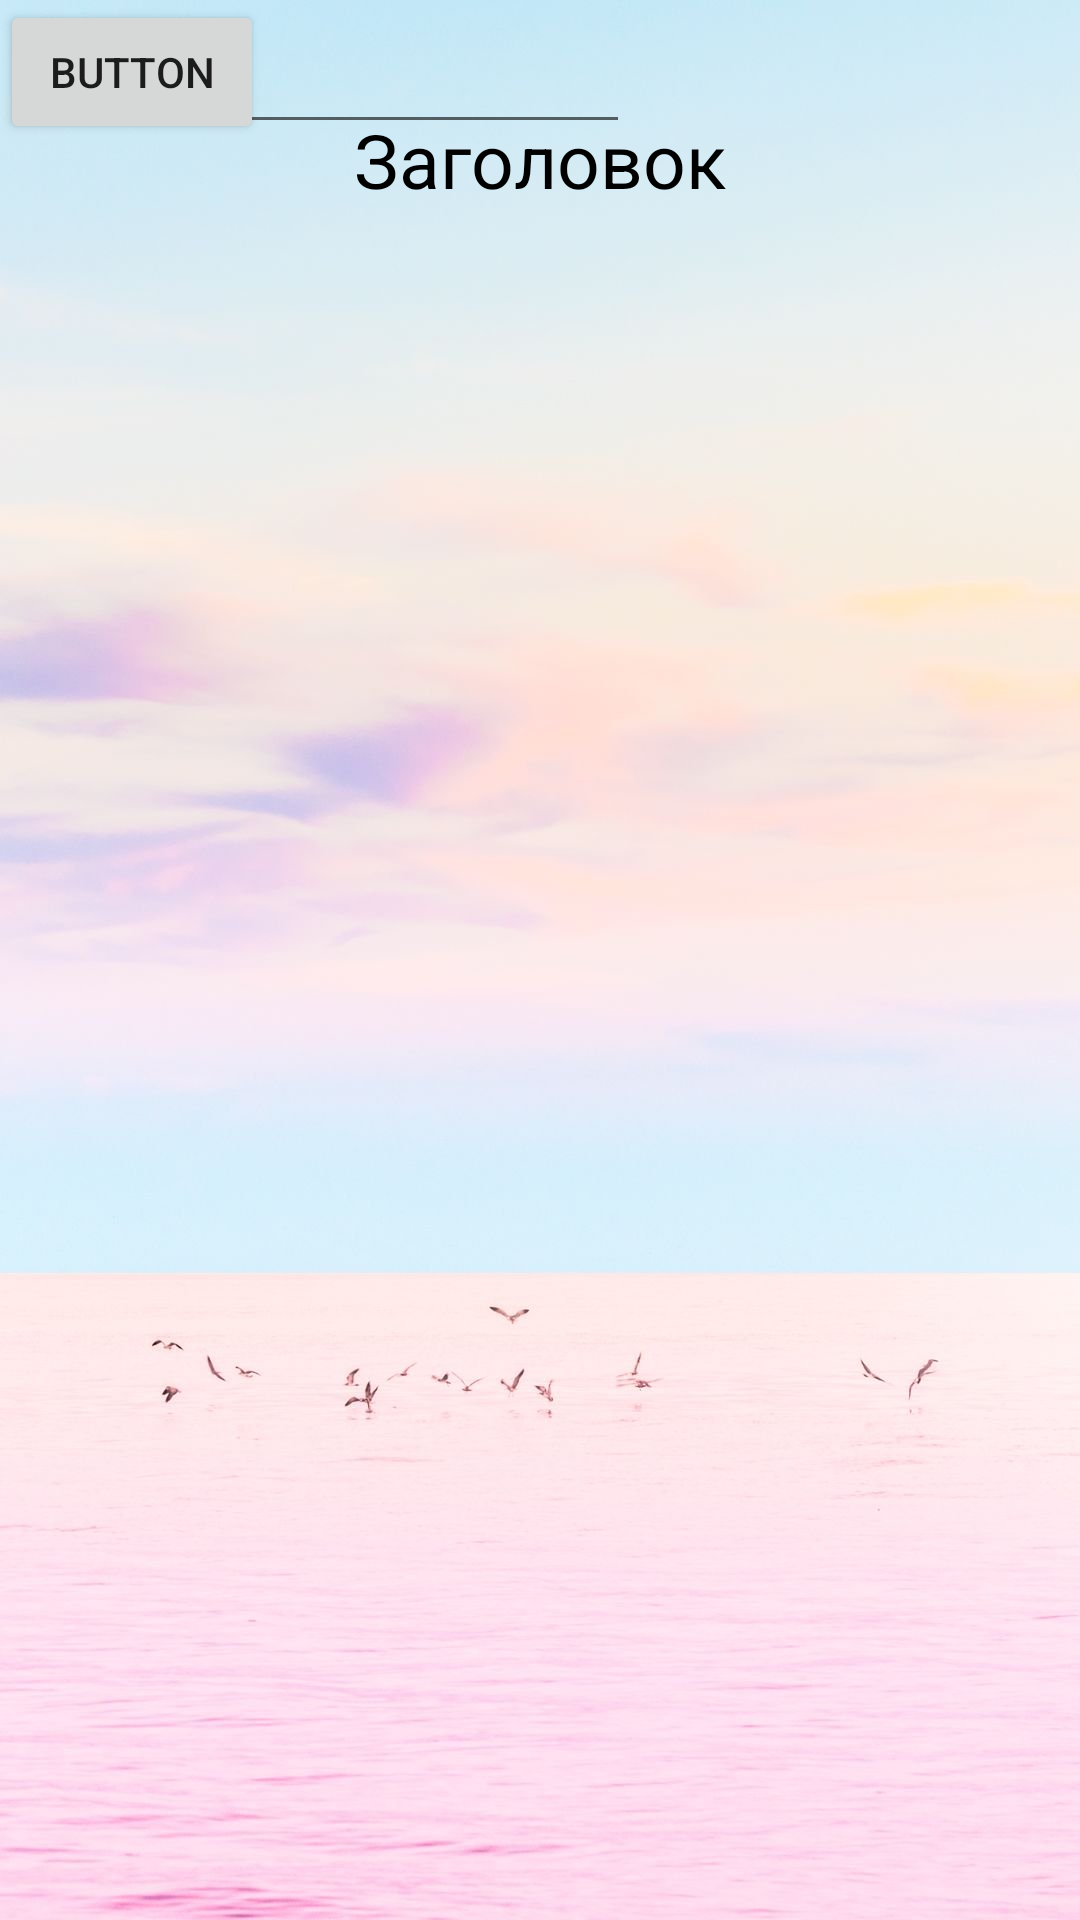

Android layout source for this screen:
<!-- AndroidManifest.xml: application theme Theme.ITcolledge -->
<!-- res/layout/activity_ewm.xml -->
<?xml version="1.0" encoding="utf-8"?>
<androidx.constraintlayout.widget.ConstraintLayout xmlns:android="http://schemas.android.com/apk/res/android"
    xmlns:app="http://schemas.android.com/apk/res-auto"
    xmlns:tools="http://schemas.android.com/tools"
    android:layout_width="match_parent"
    android:layout_height="match_parent"
    tools:context=".ActivityEWM"
    android:background="@drawable/ob1"
    tools:ignore="MissingClass">

    <TextView
        android:id="@+id/txt"
        android:layout_width="wrap_content"
        android:layout_height="wrap_content"
        android:text="Заголовок"
        android:textColor="@color/black"
        android:textSize="25dp"
        app:layout_constraintBottom_toBottomOf="parent"
        app:layout_constraintEnd_toEndOf="parent"
        app:layout_constraintStart_toStartOf="parent"
        app:layout_constraintTop_toTopOf="parent"
        app:layout_constraintVertical_bias="0.060000002"
        tools:ignore="MissingConstraints" />

    <EditText
        android:id="@+id/txt2"
        android:layout_width="wrap_content"
        android:layout_height="wrap_content"
        android:autofillHints=""
        android:ems="10"
        android:inputType="text"
        android:minHeight="48dp"
        android:text="Name"
        tools:ignore="MissingConstraints"
        tools:layout_editor_absoluteX="100dp"
        tools:layout_editor_absoluteY="286dp" />

    <Button
        android:id="@+id/ex"
        android:layout_width="wrap_content"
        android:layout_height="wrap_content"
        android:text="Button"
        tools:layout_editor_absoluteX="152dp"
        tools:layout_editor_absoluteY="670dp"
        tools:ignore="MissingConstraints" />


</androidx.constraintlayout.widget.ConstraintLayout>
<!-- resources referenced by this layout -->
<resources>
  <!-- drawable ob1: jpg bitmap (drawable, 81016 bytes) -->
  <style name="Theme.ITcolledge" parent="Theme.MaterialComponents.DayNight.DarkActionBar">
          
          <item name="colorPrimary">@color/purple_500</item>
          <item name="colorPrimaryVariant">@color/purple_700</item>
          <item name="colorOnPrimary">@color/white</item>
          
          <item name="colorSecondary">@color/teal_200</item>
          <item name="colorSecondaryVariant">@color/teal_700</item>
          <item name="colorOnSecondary">@color/black</item>
          
          <item name="android:statusBarColor">?attr/colorPrimaryVariant</item>
          
      </style>
  <!-- not gathered from this repository: default colours our renderer supplied (Android Studio template values) -->
  <color name="purple_500">#FF6200EE</color>
  <color name="purple_700">#FF3700B3</color>
  <color name="teal_200">#FF03DAC5</color>
  <color name="teal_700">#FF018786</color>
  <color name="black">#FF000000</color>
  <color name="white">#FFFFFFFF</color>
</resources>
